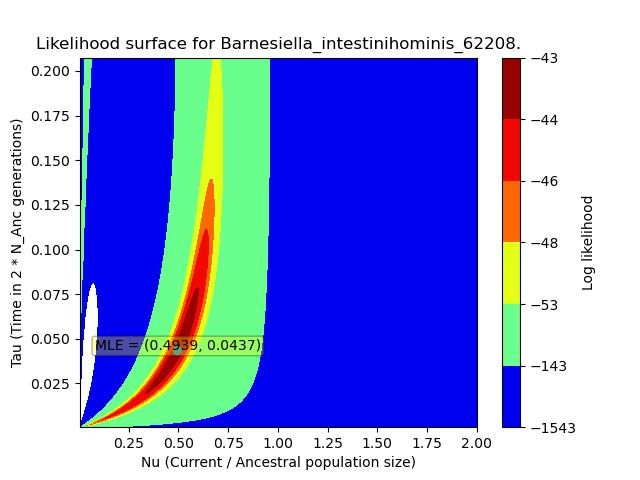

Values plotted in this chart, from the file beside it:
, X, Y, Z
0, 0.005238, 0.00052, -283.7
1, 0.005238, 0.001351, -1356
2, 0.005238, 0.002182, -2152
3, 0.005238, 0.003013, -2588
4, 0.005238, 0.003845, -2798
5, 0.005238, 0.004676, -2887
6, 0.005238, 0.005507, -2915
7, 0.005238, 0.006338, -2913
8, 0.005238, 0.007169, -2895
9, 0.005238, 0.008, -2867
10, 0.005238, 0.008832, -2831
11, 0.005238, 0.009663, -2788
12, 0.005238, 0.01049, -2738
13, 0.005238, 0.01133, -2682
14, 0.005238, 0.01216, -2617
15, 0.005238, 0.01299, -2545
16, 0.005238, 0.01382, -2463
17, 0.005238, 0.01465, -2372
18, 0.005238, 0.01548, -2272
19, 0.005238, 0.01631, -2162
20, 0.005238, 0.01714, -2042
21, 0.005238, 0.01797, -1913
22, 0.005238, 0.01881, -1776
23, 0.005238, 0.01964, -1633
24, 0.005238, 0.02047, -1485
25, 0.005238, 0.0213, -1334
26, 0.005238, 0.02213, -1182
27, 0.005238, 0.02296, -1034
28, 0.005238, 0.02379, -889.9
29, 0.005238, 0.02462, -753.9
30, 0.005238, 0.02545, -628
31, 0.005238, 0.02629, -514
32, 0.005238, 0.02712, -413.4
33, 0.005238, 0.02795, -326.7
34, 0.005238, 0.02878, -254.2
35, 0.005238, 0.02961, -195.4
36, 0.005238, 0.03044, -149.4
37, 0.005238, 0.03127, -114.9
38, 0.005238, 0.0321, -90.52
39, 0.005238, 0.03294, -74.56
40, 0.005238, 0.03377, -65.51
41, 0.005238, 0.0346, -61.89
42, 0.005238, 0.03543, -62.38
43, 0.005238, 0.03626, -65.84
44, 0.005238, 0.03709, -71.33
45, 0.005238, 0.03792, -78.09
46, 0.005238, 0.03875, -85.52
47, 0.005238, 0.03958, -93.18
48, 0.005238, 0.04042, -100.8
49, 0.005238, 0.04125, -108
50, 0.005238, 0.04208, -114.8
51, 0.005238, 0.04291, -121.1
52, 0.005238, 0.04374, -126.8
53, 0.005238, 0.04457, -132
54, 0.005238, 0.0454, -136.6
55, 0.005238, 0.04623, -140.7
56, 0.005238, 0.04707, -144.3
57, 0.005238, 0.0479, -147.4
58, 0.005238, 0.04873, -150.2
59, 0.005238, 0.04956, -152.6
... 62,440 more rows
